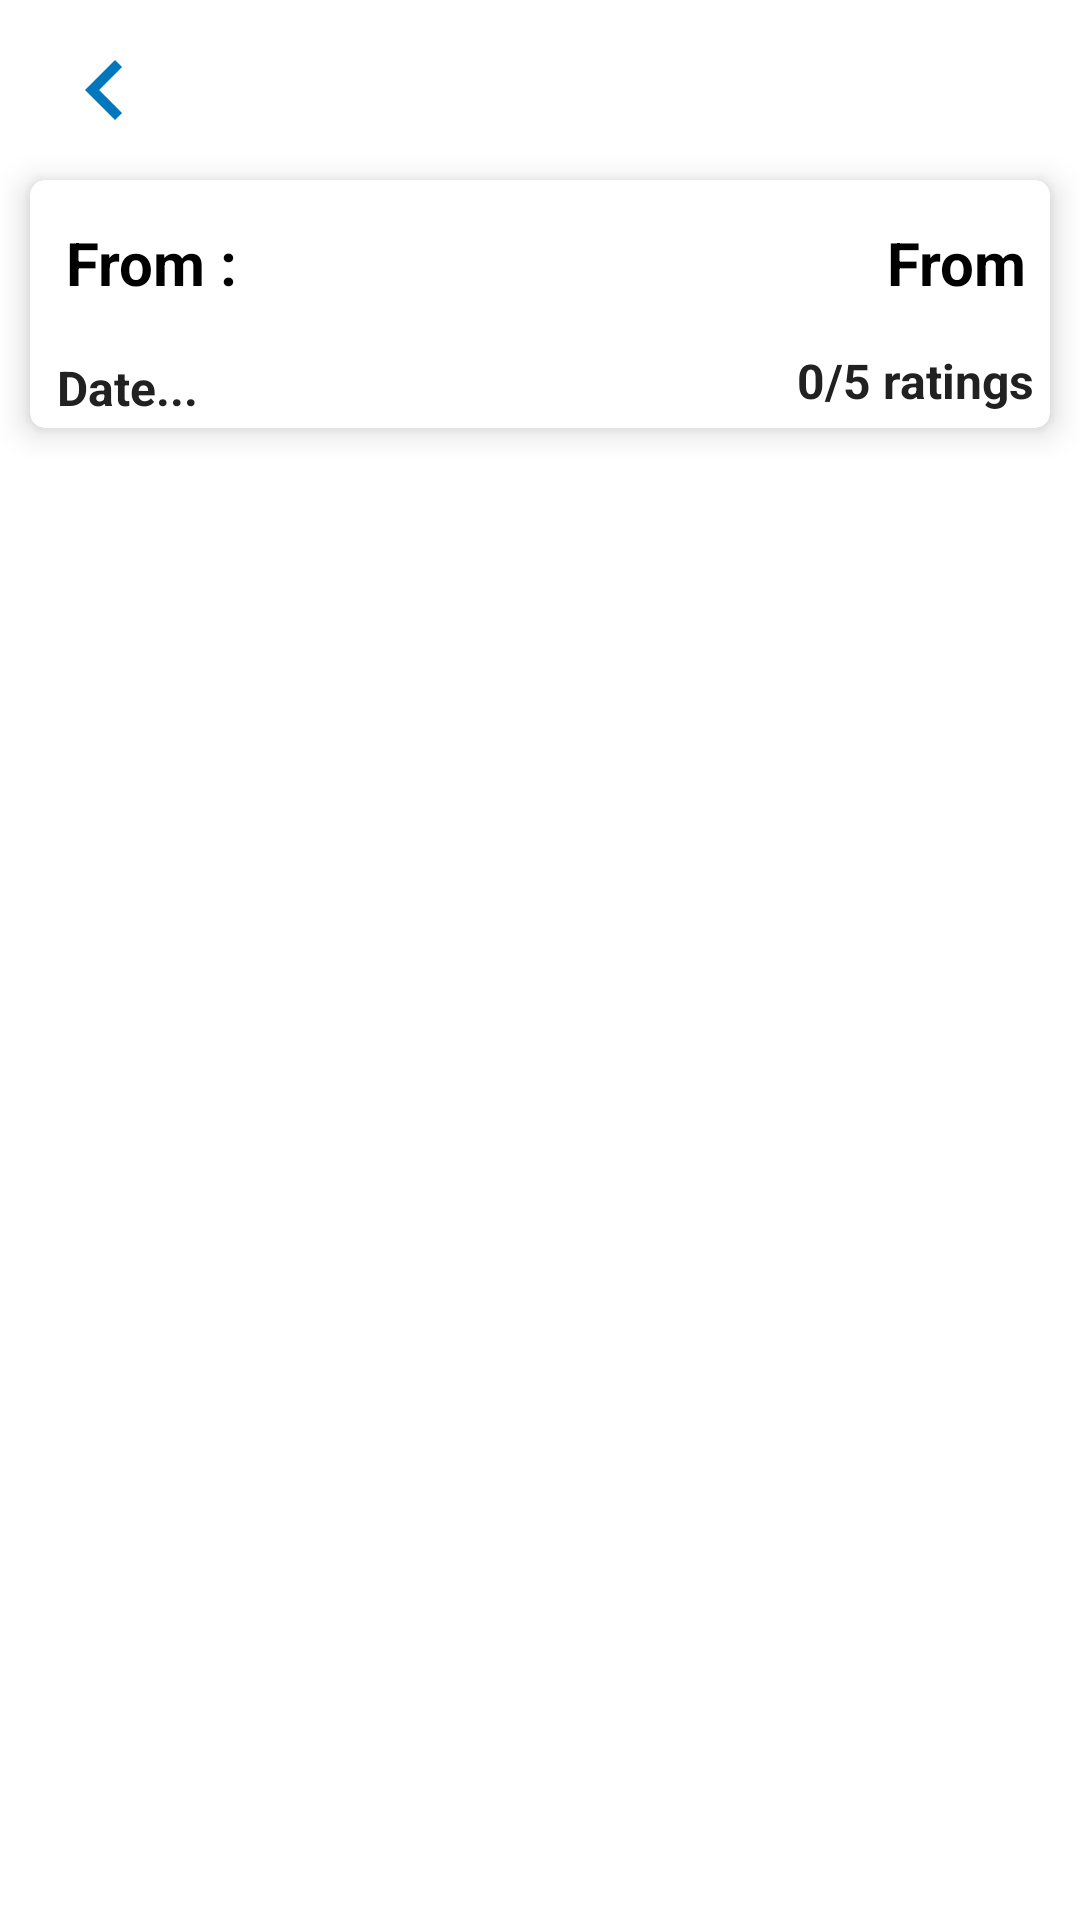

Reconstruct the res/layout file that produces this screen, plus the resources it refers to.
<!-- AndroidManifest.xml: application theme AppTheme -->
<!-- res/layout/activity_serach_result.xml -->
<?xml version="1.0" encoding="utf-8"?>
<LinearLayout xmlns:android="http://schemas.android.com/apk/res/android"
    xmlns:app="http://schemas.android.com/apk/res-auto"
    xmlns:tools="http://schemas.android.com/tools"
    android:layout_width="match_parent"
    android:orientation="vertical"
    android:layout_height="wrap_content"
    tools:context=".SearchScreen.child.SerachResult">


    <LinearLayout
        android:id="@+id/llTop"
        android:layout_width="match_parent"
        android:orientation="vertical"
        android:visibility="visible"
        android:layout_height="wrap_content">

        <ImageView
            android:id="@+id/ivB"
            android:layout_width="40dp"
            android:layout_marginStart="15dp"
            android:src="@drawable/ic_baseline_chevron_left_24_white"
            android:tint="@color/colorPrimary"
            android:layout_marginTop="10dp"
            android:layout_height="40dp"/>

        <androidx.cardview.widget.CardView
            android:id="@+id/cardBg"
            app:cardCornerRadius="5dp"
            android:background="@color/md_white_1000"
            android:layout_width="match_parent"
            android:layout_marginLeft="10dp"
            app:cardElevation="6dp"
            android:layout_marginRight="10dp"
            android:layout_marginTop="10dp"
            android:layout_marginBottom="10dp"
            android:layout_height="wrap_content">

            <LinearLayout
                android:layout_width="match_parent"
                android:orientation="vertical"
                android:layout_height="wrap_content">

                <RelativeLayout
                    android:padding="8dp"
                    android:layout_width="match_parent"
                    android:layout_height="wrap_content">

                    <TextView
                        android:id="@+id/tvFromCity"
                        android:layout_width="120dp"
                        android:text="From : "
                        android:layout_marginTop="6dp"
                        android:textSize="20dp"
                        android:layout_marginLeft="4dp"
                        android:textStyle="bold"
                        fontPath="Comfortaa-Bold.ttf"
                        android:textColor="@color/md_black_1000"
                        android:layout_height="wrap_content"
                        tools:ignore="MissingPrefix" />

                    <ImageView
                        android:layout_width="40dp"
                        android:src="@drawable/ic_arrow_forward_black_24dp"
                        android:layout_centerInParent="true"
                        android:layout_height="40dp"/>



                    <TextView
                        android:id="@+id/tvToCity"
                        android:layout_width="120dp"
                        android:text="From"
                        android:textAlignment="textEnd"
                        android:layout_marginTop="6dp"
                        android:textSize="20dp"
                        android:layout_alignParentEnd="true"
                        android:layout_marginLeft="4dp"
                        android:textStyle="bold"
                        android:layout_marginStart="40dp"
                        fontPath="Comfortaa-Bold.ttf"
                        android:textColor="@color/md_black_1000"
                        android:layout_height="wrap_content"
                        tools:ignore="MissingPrefix" />


                </RelativeLayout>

                <RelativeLayout
                    android:visibility="visible"
                    android:id="@+id/rvRating"
                    android:layout_marginStart="4dp"
                    android:layout_width="match_parent"
                    android:layout_height="wrap_content">


                    <TextView
                        android:id="@+id/tvDates"
                        android:text="Date..."
                        android:textSize="16sp"
                        fontPath="Comfortaa-Bold.ttf"
                        android:layout_marginStart="5dp"
                        android:textStyle="bold"
                        android:layout_centerVertical="true"
                        android:layout_marginBottom="5dp"
                        android:textColor="@color/textColor"
                        android:layout_width="wrap_content"
                        android:layout_height="wrap_content"
                        tools:ignore="MissingPrefix" />


                        <TextView
                            android:id="@+id/tvPass"
                            fontPath="Comfortaa-Bold.ttf"
                            android:layout_marginEnd="5dp"
                            android:layout_width="wrap_content"
                            android:layout_height="wrap_content"
                            android:layout_gravity="center_vertical"
                            android:layout_marginStart="5dp"
                            android:layout_marginBottom="5dp"
                            android:layout_alignParentEnd="true"
                            android:text="0/5 ratings"
                            android:textColor="@color/textColor"
                            android:textSize="16sp"
                            android:textStyle="bold"
                            tools:ignore="MissingPrefix" />


                </RelativeLayout>
            </LinearLayout>

        </androidx.cardview.widget.CardView>


    </LinearLayout>



    <androidx.recyclerview.widget.RecyclerView
        android:id="@+id/rvRides"
        app:layoutManager="androidx.recyclerview.widget.LinearLayoutManager"
        android:padding="5dp"
        android:layout_marginStart="5dp"
        android:layout_marginEnd="5dp"
        android:layout_marginTop="10dp"
        android:layout_width="match_parent"
        android:layout_height="match_parent">
    </androidx.recyclerview.widget.RecyclerView>
</LinearLayout>
<!-- resources referenced by this layout -->
<resources>
  <color name="colorPrimary">#0277BD</color>
  <color name="md_black_1000">#000000</color>
  <color name="md_white_1000">#ffffff</color>
  <color name="textColor">#212121</color>
  <!-- drawable ic_baseline_chevron_left_24_white (drawable) -->
  <vector xmlns:android="http://schemas.android.com/apk/res/android"
      android:width="24dp"
      android:height="24dp"
      android:viewportWidth="24"
      android:viewportHeight="24"
      android:tint="@color/md_white_1000">
    <path
        android:fillColor="@android:color/white"
        android:pathData="M15.41,7.41L14,6l-6,6 6,6 1.41,-1.41L10.83,12z"/>
  </vector>
  <style name="AppTheme" parent="Theme.MaterialComponents.Light.NoActionBar">
          
          <item name="colorPrimary">@color/colorPrimary</item>
          <item name="colorPrimaryDark">@color/colorPrimaryDark</item>
          <item name="colorAccent">@color/colorAccent</item>
      </style>
  <color name="colorPrimaryDark">#01579B</color>
  <color name="colorAccent">#E040FB</color>
</resources>
